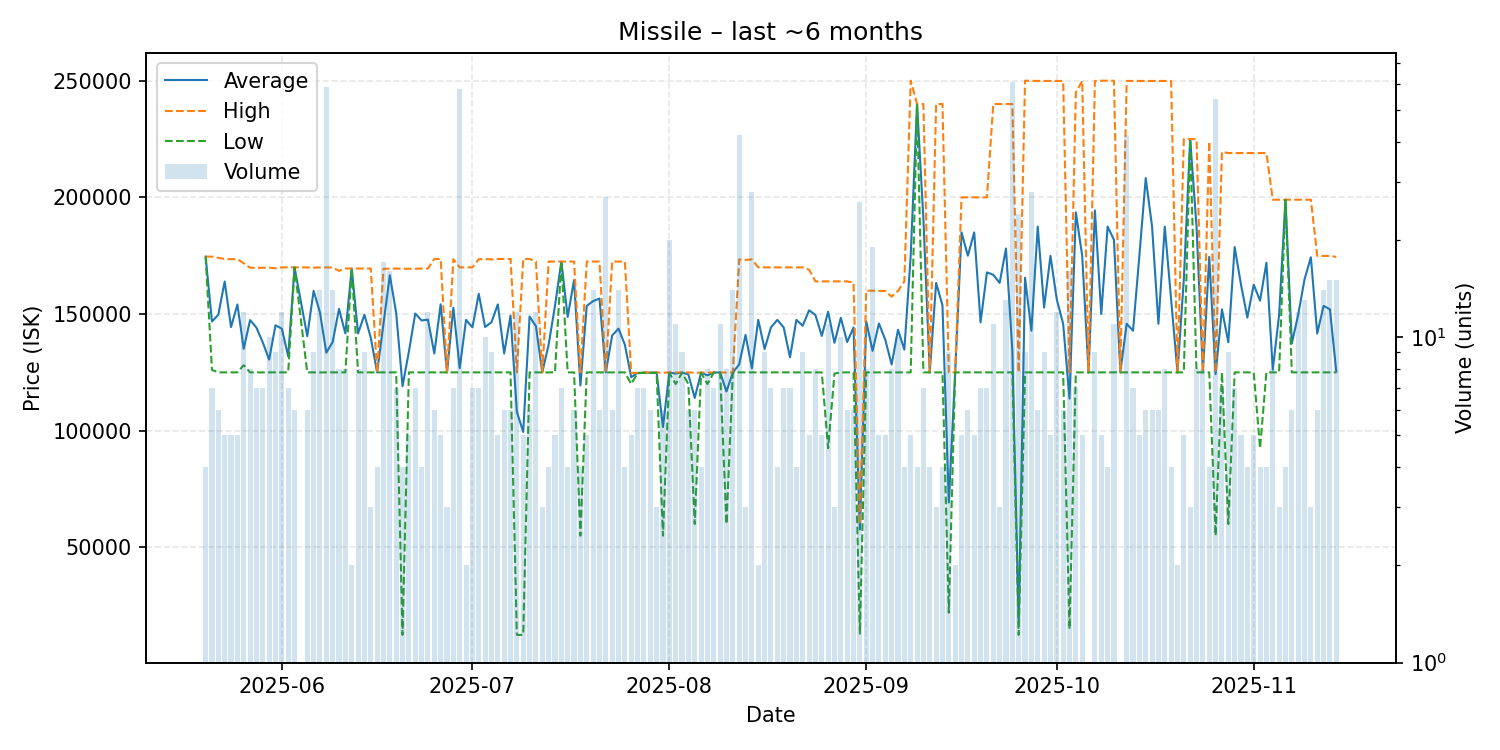

The table this chart was drawn from, first rows:
date, average, highest, lowest, order_count, volume
2025-05-20, 174600, 174600, 174600, 4, 4
2025-05-21, 146786, 174600, 126050, 6, 7
2025-05-22, 149717, 174100, 125000, 6, 6
2025-05-23, 163940, 173600, 125000, 5, 5
2025-05-24, 144400, 173500, 125000, 5, 5
2025-05-25, 154100, 173500, 125000, 5, 5
2025-05-26, 135117, 171750, 128100, 4, 12
2025-05-27, 147412, 169850, 125000, 8, 8
2025-05-28, 144186, 169800, 125000, 7, 7
2025-05-29, 137814, 169850, 125000, 7, 7
2025-05-30, 130470, 169900, 125000, 6, 10
2025-05-31, 145167, 169600, 125000, 9, 9
2025-06-01, 143733, 170000, 125000, 12, 12
2025-06-02, 131871, 170000, 125000, 7, 7
2025-06-03, 170000, 170000, 170000, 6, 6
2025-06-05, 140517, 170000, 125000, 6, 6
2025-06-06, 159944, 169900, 125000, 9, 9
2025-06-07, 150686, 169950, 125000, 14, 14
2025-06-08, 133441, 170000, 125000, 17, 59
2025-06-09, 138021, 169900, 125000, 14, 14
2025-06-10, 152188, 168500, 125000, 7, 8
2025-06-11, 141688, 169500, 125000, 8, 8
2025-06-12, 169500, 169500, 169500, 2, 2
2025-06-13, 141688, 169500, 125000, 6, 8
2025-06-14, 149722, 169500, 125000, 9, 9
2025-06-15, 139833, 169500, 125000, 3, 3
2025-06-16, 125000, 125000, 125000, 4, 4
2025-06-17, 145894, 169400, 125000, 13, 17
2025-06-18, 166650, 169400, 125000, 16, 16
2025-06-19, 150414, 169500, 125000, 7, 7
2025-06-20, 119075, 169400, 12500, 4, 4
2025-06-21, 133880, 169400, 125000, 5, 5
2025-06-22, 150229, 169400, 125000, 7, 7
2025-06-23, 147250, 169500, 125000, 4, 4
2025-06-24, 147592, 169500, 125000, 12, 12
2025-06-25, 133100, 173600, 125000, 6, 6
2025-06-26, 154160, 173600, 125000, 5, 5
2025-06-27, 125000, 125000, 125000, 3, 3
2025-06-28, 152714, 173500, 125000, 7, 7
2025-06-29, 126810, 170000, 125000, 9, 58
2025-06-30, 147500, 170000, 125000, 2, 2
2025-07-01, 144286, 170000, 125000, 7, 7
2025-07-02, 158643, 173500, 125000, 7, 7
2025-07-03, 144440, 173600, 125000, 8, 10
2025-07-04, 146511, 173400, 125000, 9, 9
2025-07-05, 154160, 173600, 125000, 5, 5
2025-07-06, 133100, 173600, 125000, 6, 6
2025-07-07, 149300, 173600, 125000, 6, 6
2025-07-08, 108100, 125000, 12500, 10, 12
2025-07-09, 99440, 173600, 12500, 4, 5
2025-07-10, 148950, 173600, 125000, 6, 6
2025-07-11, 144792, 172500, 125000, 12, 12
2025-07-12, 125000, 125000, 125000, 2, 3
2025-07-13, 136875, 172500, 125000, 4, 4
2025-07-14, 153500, 172500, 125000, 5, 5
2025-07-15, 172500, 172500, 172500, 7, 7
2025-07-16, 148750, 172500, 125000, 4, 4
2025-07-17, 164583, 172500, 125000, 6, 6
2025-07-18, 119378, 125000, 55010, 4, 4
2025-07-19, 153500, 172500, 125000, 5, 5
... 118 more rows
